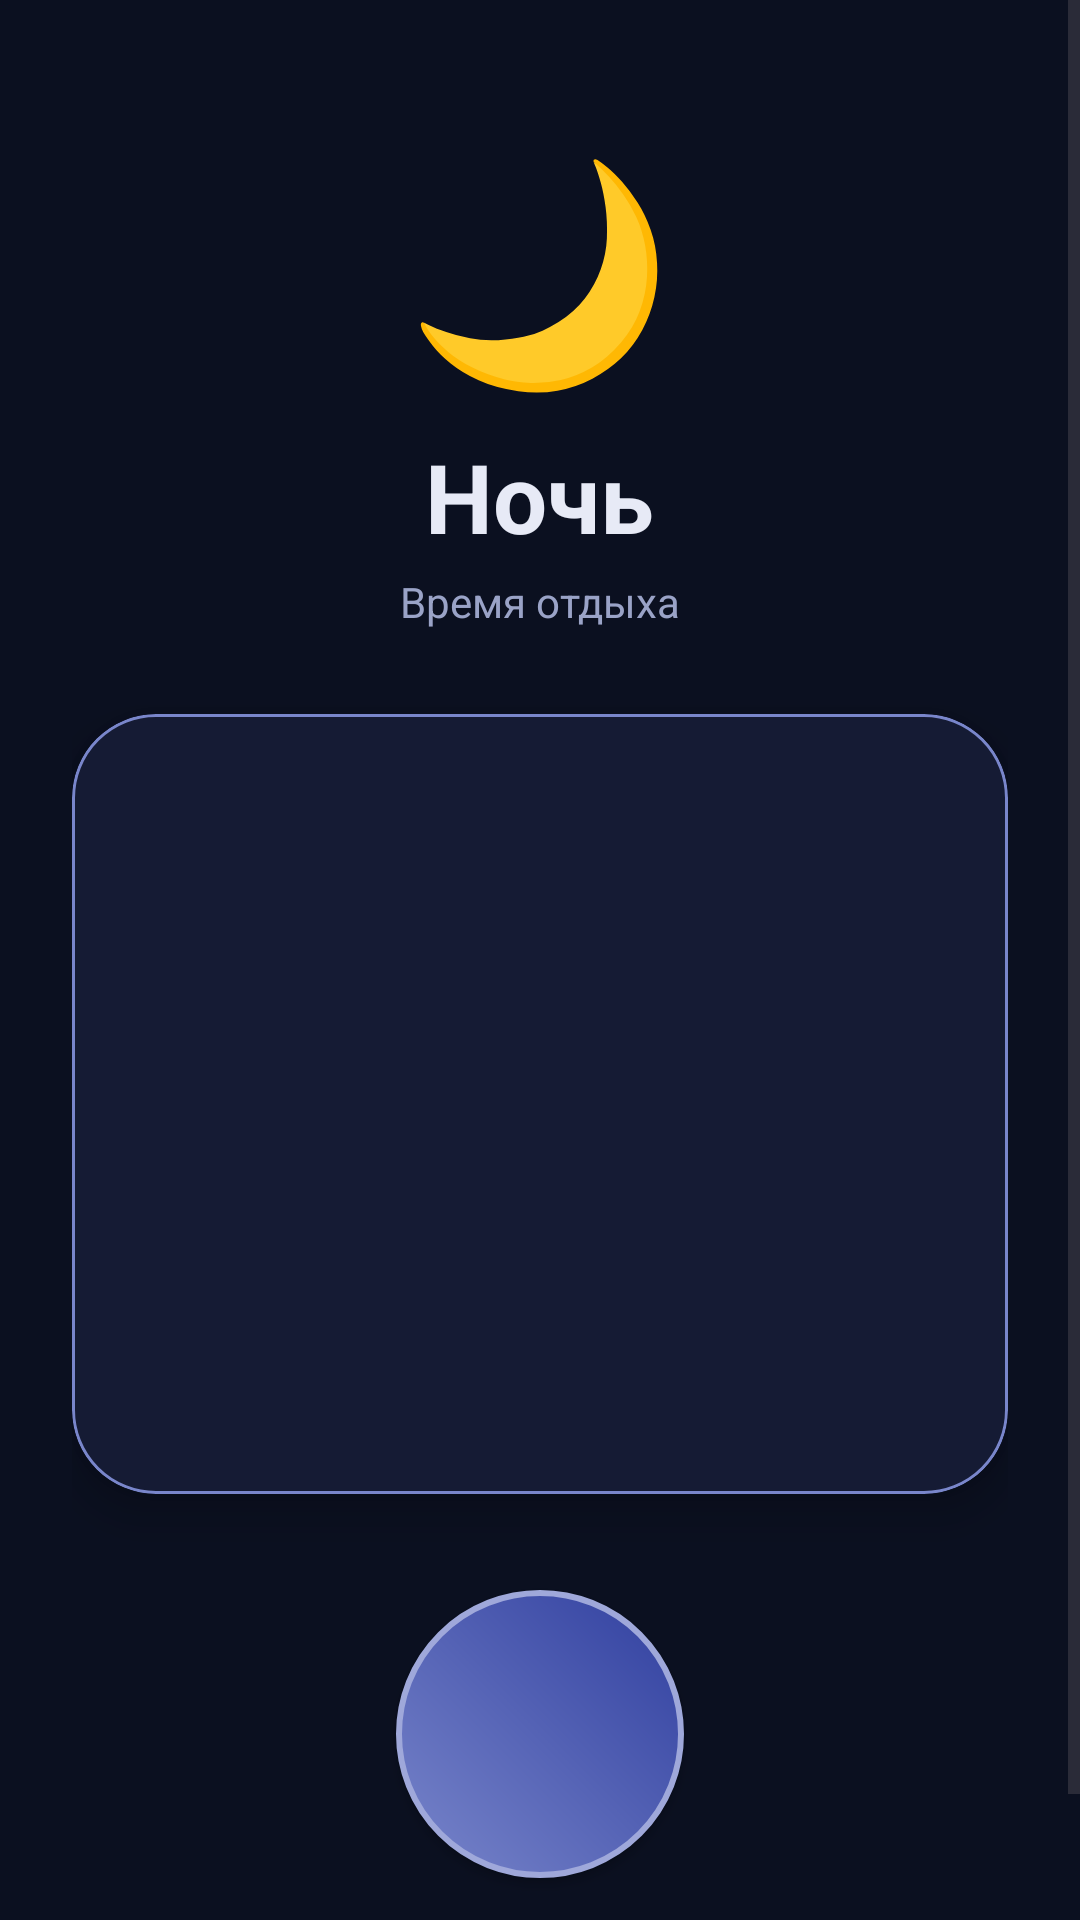

Write the Android layout XML for this screen, with the resource values it uses.
<!-- AndroidManifest.xml: application theme Theme.Javaprojectinst -->
<!-- res/layout/screen_midnight.xml -->
<?xml version="1.0" encoding="utf-8"?>
<ScrollView xmlns:android="http://schemas.android.com/apk/res/android"
    xmlns:app="http://schemas.android.com/apk/res-auto"
    android:layout_width="match_parent"
    android:layout_height="match_parent"
    android:background="@color/nightCanvas"
    android:fillViewport="true">

    <LinearLayout
        android:layout_width="match_parent"
        android:layout_height="wrap_content"
        android:gravity="center_horizontal"
        android:orientation="vertical"
        android:padding="24dp">

        <TextView
            android:layout_width="wrap_content"
            android:layout_height="wrap_content"
            android:layout_marginTop="16dp"
            android:text="🌙"
            android:textSize="72sp" />

        <TextView
            android:layout_width="wrap_content"
            android:layout_height="wrap_content"
            android:layout_marginTop="8dp"
            android:text="Ночь"
            android:textColor="@color/nightInk"
            android:textSize="32sp"
            android:textStyle="bold" />

        <TextView
            android:layout_width="wrap_content"
            android:layout_height="wrap_content"
            android:layout_marginTop="4dp"
            android:text="Время отдыха"
            android:textColor="@color/nightInkSoft"
            android:textSize="14sp" />

        <com.google.android.material.card.MaterialCardView
            android:layout_width="match_parent"
            android:layout_height="260dp"
            android:layout_marginTop="28dp"
            app:cardBackgroundColor="@color/nightSurface"
            app:cardCornerRadius="28dp"
            app:cardElevation="8dp"
            app:strokeColor="@color/nightAccent"
            app:strokeWidth="1dp">

            <ImageView
                android:id="@+id/heroImage"
                android:layout_width="match_parent"
                android:layout_height="match_parent"
                android:contentDescription="Ночь"
                android:scaleType="centerCrop"
                android:src="@drawable/night" />
        </com.google.android.material.card.MaterialCardView>

        <Button
            android:id="@+id/secretTrigger"
            android:layout_width="96dp"
            android:layout_height="96dp"
            android:layout_marginTop="32dp"
            android:background="@drawable/bg_secret_orb"
            android:text="" />

        <TextView
            android:layout_width="wrap_content"
            android:layout_height="wrap_content"
            android:layout_marginTop="16dp"
            android:alpha="0.6"
            android:text="…"
            android:textColor="@color/nightInkSoft"
            android:textSize="14sp" />

    </LinearLayout>
</ScrollView>
<!-- resources referenced by this layout -->
<resources>
  <color name="nightAccent">#7986CB</color>
  <color name="nightCanvas">#0B1020</color>
  <color name="nightInk">#E7EAF6</color>
  <color name="nightInkSoft">#9AA3C7</color>
  <color name="nightSurface">#151B34</color>
  <!-- drawable bg_secret_orb (drawable) -->
  <?xml version="1.0" encoding="utf-8"?>
  <shape xmlns:android="http://schemas.android.com/apk/res/android"
      android:shape="oval">
      <gradient
          android:angle="45"
          android:startColor="#7986CB"
          android:endColor="#303F9F" />
      <stroke
          android:width="2dp"
          android:color="#9FA8DA" />
  </shape>
  <style name="Theme.Javaprojectinst" parent="Base.Theme.Javaprojectinst" />
  <style name="Base.Theme.Javaprojectinst" parent="Theme.Material3.DayNight.NoActionBar">
          
          
      </style>
</resources>
